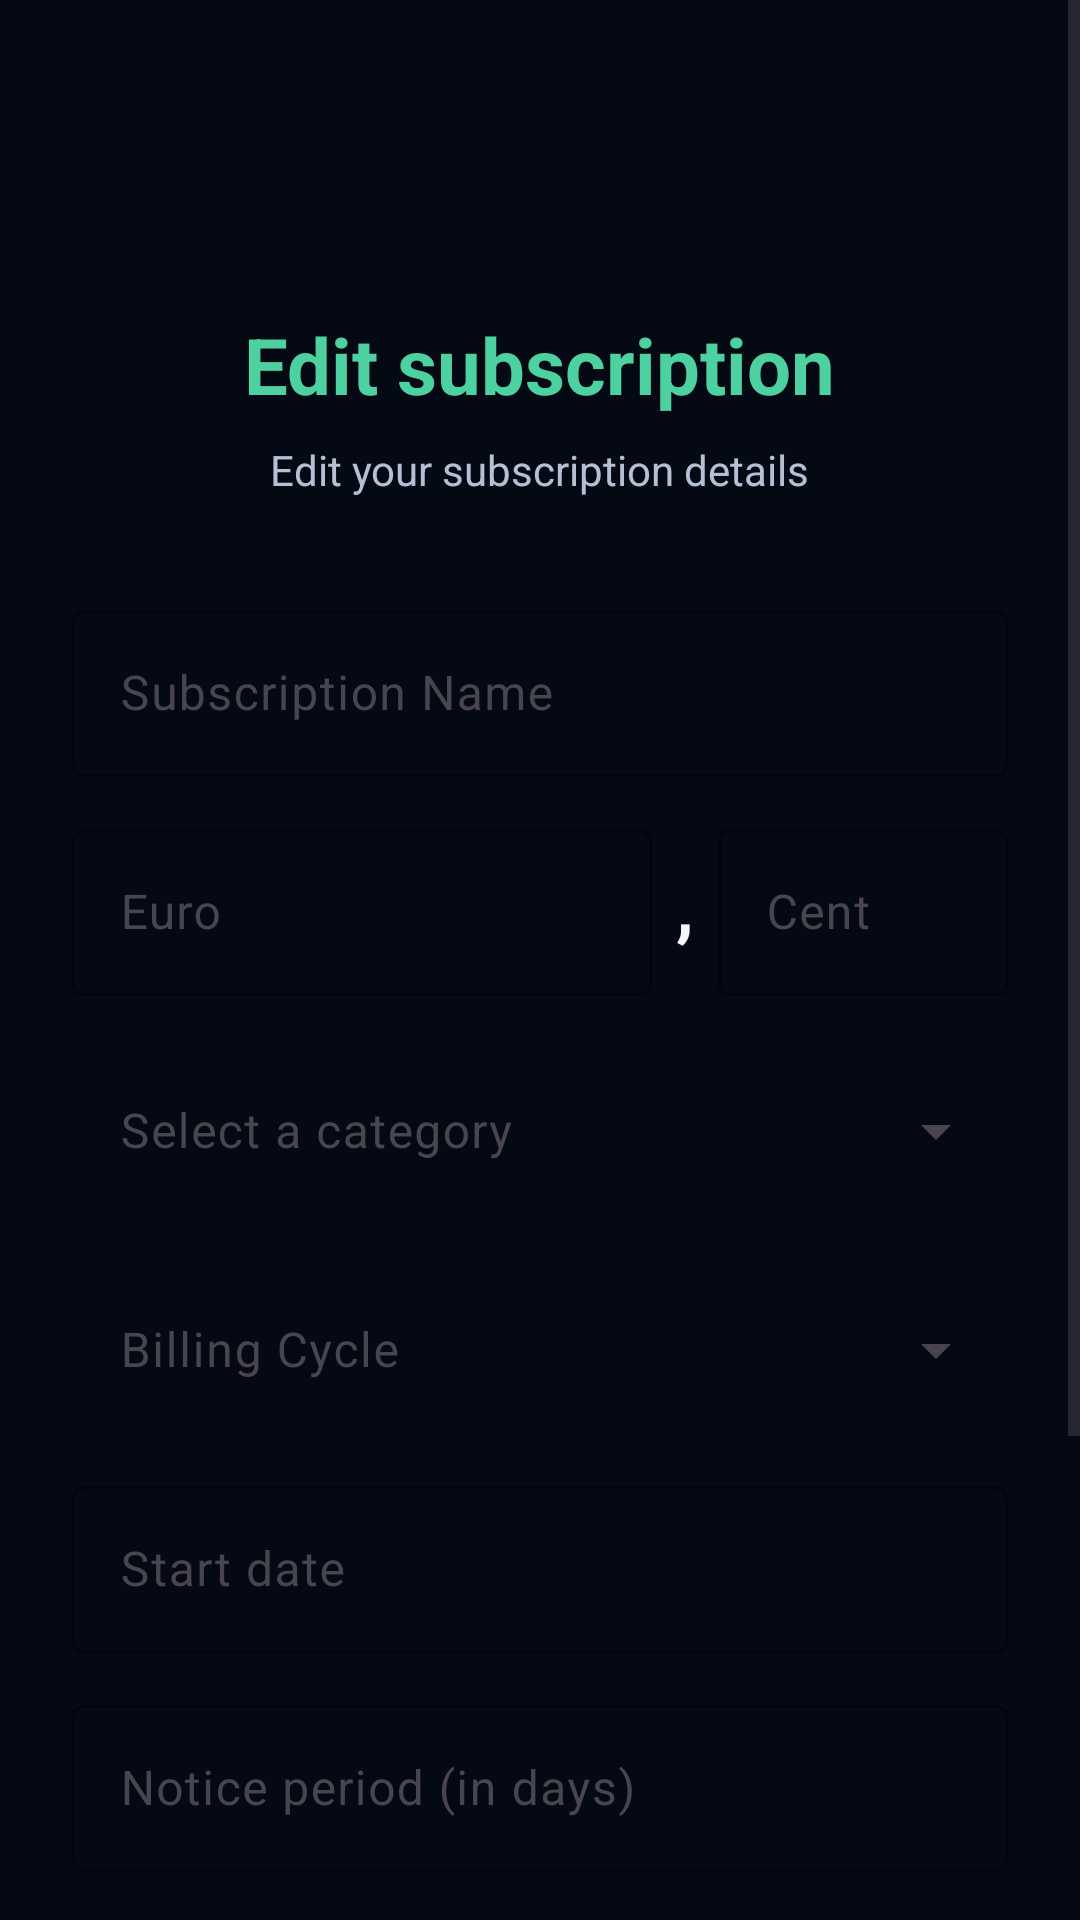

Here is an Android app screen rendered from its layout file. Give the layout XML and the strings, colors and styles it references.
<!-- AndroidManifest.xml: application theme Theme.AboWatch -->
<!-- res/layout/activity_edit_subscription.xml -->
<?xml version="1.0" encoding="utf-8"?>
<ScrollView xmlns:android="http://schemas.android.com/apk/res/android"
    xmlns:app="http://schemas.android.com/apk/res-auto"
    xmlns:tools="http://schemas.android.com/tools"
    android:layout_width="match_parent"
    android:layout_height="match_parent"
    android:background="@color/backgroundDark"
    android:fillViewport="true">

    <LinearLayout
        android:layout_width="match_parent"
        android:layout_height="wrap_content"
        android:orientation="vertical"
        android:padding="24dp"
        android:gravity="center_horizontal"
        android:paddingTop="100dp">

        
        <TextView
            android:layout_width="wrap_content"
            android:layout_height="wrap_content"
            android:text="@string/title_edit_subscription"
            android:textColor="@color/accentGreen"
            android:textSize="26sp"
            android:textStyle="bold"
            android:layout_marginTop="80dp"
            android:layout_marginBottom="8dp" />

        
        <TextView
            android:layout_width="wrap_content"
            android:layout_height="wrap_content"
            android:text="@string/subtitle_edit_subscription"
            android:textColor="@color/textSecondary"
            android:textSize="14sp"
            android:layout_marginBottom="32dp" />

        
        <com.google.android.material.textfield.TextInputLayout
            android:layout_width="match_parent"
            android:layout_height="wrap_content"
            android:layout_marginBottom="12dp"
            android:hint="@string/label_name"
            style="@style/Widget.Material3.TextInputLayout.OutlinedBox"
            app:boxStrokeColor="@color/accentGreen"
            app:hintTextColor="@color/textSecondary">

            <com.google.android.material.textfield.TextInputEditText
                android:id="@+id/etName"
                android:layout_width="match_parent"
                android:layout_height="wrap_content"
                android:textColor="@color/textPrimary"
                android:inputType="text"
                tools:ignore="TextContrastCheck" />

        </com.google.android.material.textfield.TextInputLayout>

        
        <LinearLayout
            android:layout_width="match_parent"
            android:layout_height="wrap_content"
            android:orientation="horizontal"
            android:layout_marginBottom="12dp">

            <com.google.android.material.textfield.TextInputLayout
                android:layout_width="0dp"
                android:layout_height="wrap_content"
                android:layout_weight="2"
                android:hint="@string/label_price_euros"
                style="@style/Widget.Material3.TextInputLayout.OutlinedBox"
                app:boxStrokeColor="@color/accentGreen"
                app:hintTextColor="@color/textSecondary">

                <com.google.android.material.textfield.TextInputEditText
                    android:id="@+id/etPriceEuros"
                    android:layout_width="match_parent"
                    android:layout_height="wrap_content"
                    android:inputType="number"
                    android:textColor="@color/textPrimary"
                    tools:ignore="TextContrastCheck" />

            </com.google.android.material.textfield.TextInputLayout>

            <TextView
                android:layout_width="wrap_content"
                android:layout_height="wrap_content"
                android:layout_gravity="center_vertical"
                android:paddingHorizontal="8dp"
                android:text=","
                android:textColor="@color/textPrimary"
                android:textSize="24sp"
                android:textStyle="bold"
                tools:ignore="HardcodedText" />

            <com.google.android.material.textfield.TextInputLayout
                android:layout_width="0dp"
                android:layout_height="wrap_content"
                android:layout_weight="1"
                android:hint="@string/label_price_cents"
                style="@style/Widget.Material3.TextInputLayout.OutlinedBox"
                app:boxStrokeColor="@color/accentGreen"
                app:hintTextColor="@color/textSecondary">

                <com.google.android.material.textfield.TextInputEditText
                    android:id="@+id/etPriceCents"
                    android:layout_width="match_parent"
                    android:layout_height="wrap_content"
                    android:inputType="number"
                    android:maxLength="2"
                    android:textColor="@color/textPrimary"
                    tools:ignore="TextContrastCheck" />

            </com.google.android.material.textfield.TextInputLayout>

        </LinearLayout>

        
        <com.google.android.material.textfield.TextInputLayout
            android:id="@+id/tilCategory"
            android:layout_width="match_parent"
            android:layout_height="wrap_content"
            android:layout_marginBottom="12dp"
            android:hint="@string/label_category"
            style="@style/Widget.Material3.TextInputLayout.OutlinedBox.ExposedDropdownMenu"
            app:boxStrokeColor="@color/accentGreen"
            app:hintTextColor="@color/textSecondary">

            <AutoCompleteTextView
                android:id="@+id/etCategory"
                android:layout_width="match_parent"
                android:layout_height="wrap_content"
                android:inputType="none"
                android:textColor="@color/textPrimary"
                android:background="@android:color/transparent"
                tools:ignore="TextContrastCheck,LabelFor" />

        </com.google.android.material.textfield.TextInputLayout>

        
        <com.google.android.material.textfield.TextInputLayout
            android:id="@+id/tilBillingCycle"
            android:layout_width="match_parent"
            android:layout_height="wrap_content"
            android:layout_marginBottom="12dp"
            android:hint="@string/label_billing_cycle"
            style="@style/Widget.Material3.TextInputLayout.OutlinedBox.ExposedDropdownMenu"
            app:boxStrokeColor="@color/accentGreen"
            app:hintTextColor="@color/textSecondary">

            <AutoCompleteTextView
                android:id="@+id/etBillingCycle"
                android:layout_width="match_parent"
                android:layout_height="wrap_content"
                android:inputType="none"
                android:textColor="@color/textPrimary"
                android:background="@android:color/transparent"
                tools:ignore="TextContrastCheck,LabelFor" />

        </com.google.android.material.textfield.TextInputLayout>

        
        <com.google.android.material.textfield.TextInputLayout
            android:layout_width="match_parent"
            android:layout_height="wrap_content"
            android:layout_marginBottom="12dp"
            android:hint="@string/label_start_date"
            style="@style/Widget.Material3.TextInputLayout.OutlinedBox"
            app:boxStrokeColor="@color/accentGreen"
            app:hintTextColor="@color/textSecondary">

            <com.google.android.material.textfield.TextInputEditText
                android:id="@+id/etStartDate"
                android:layout_width="match_parent"
                android:layout_height="wrap_content"
                android:textColor="@color/textPrimary"
                android:inputType="none"
                android:focusable="false"
                android:clickable="true"
                android:cursorVisible="false"
                tools:ignore="TextContrastCheck" />

        </com.google.android.material.textfield.TextInputLayout>

        
        <com.google.android.material.textfield.TextInputLayout
            android:layout_width="match_parent"
            android:layout_height="wrap_content"
            android:layout_marginBottom="32dp"
            android:hint="@string/label_notice_period"
            style="@style/Widget.Material3.TextInputLayout.OutlinedBox"
            app:boxStrokeColor="@color/accentGreen"
            app:hintTextColor="@color/textSecondary">

            <com.google.android.material.textfield.TextInputEditText
                android:id="@+id/etNoticePeriod"
                android:layout_width="match_parent"
                android:layout_height="wrap_content"
                android:textColor="@color/textPrimary"
                android:inputType="number"
                tools:ignore="TextContrastCheck" />

        </com.google.android.material.textfield.TextInputLayout>

        
        <com.google.android.material.checkbox.MaterialCheckBox
            android:id="@+id/cbCancelled"
            android:layout_width="wrap_content"
            android:layout_height="wrap_content"
            android:layout_marginBottom="24dp"
            android:text="@string/label_is_cancelled"
            android:textColor="@color/textPrimary"
            app:buttonTint="@color/accentGreen" />


        
        <com.google.android.material.button.MaterialButton
            android:id="@+id/btnSave"
            android:layout_width="match_parent"
            android:layout_height="wrap_content"
            android:layout_marginBottom="8dp"
            android:text="@string/button_save"
            android:textColor="@color/backgroundDark"
            app:backgroundTint="@color/accentGreen"
            tools:ignore="TextContrastCheck" />

        
        <com.google.android.material.button.MaterialButton
            android:id="@+id/btnDelete"
            android:layout_width="match_parent"
            android:layout_height="wrap_content"
            android:text="@string/button_delete"
            android:textColor="@color/textPrimary"
            app:backgroundTint="@color/error"
            tools:ignore="TextContrastCheck" />

    </LinearLayout>
</ScrollView>
<!-- resources referenced by this layout -->
<resources>
  <color name="accentGreen">#4ED1A1</color>
  <color name="backgroundDark">#050914</color>
  <color name="error">#FF6B6B</color>
  <color name="textPrimary">#F5F7FB</color>
  <color name="textSecondary">#B5C0D4</color>
  <string name="button_delete">Delete</string>
  <string name="button_save">Save</string>
  <string name="label_billing_cycle">Billing Cycle</string>
  <string name="label_category">Select a category</string>
  <string name="label_is_cancelled">Subscription cancelled</string>
  <string name="label_name">Subscription Name</string>
  <string name="label_notice_period">Notice period (in days)</string>
  <string name="label_price_cents" translatable="false">Cent</string>
  <string name="label_price_euros" translatable="false">Euro</string>
  <string name="label_start_date">Start date</string>
  <string name="subtitle_edit_subscription">Edit your subscription details</string>
  <string name="title_edit_subscription">Edit subscription</string>
  <style name="Theme.AboWatch" parent="Base.Theme.AboWatch" />
  <style name="Base.Theme.AboWatch" parent="Theme.Material3.DayNight.NoActionBar">
  
          
          <item name="colorPrimary">@color/accentGreen</item>
          <item name="colorOnPrimary">@color/backgroundDark</item>
          <item name="colorSurface">@color/cardBackground</item>
          <item name="colorOnSurface">@color/textPrimary</item>
  
          
          <item name="android:colorBackground">@color/backgroundDark</item>
          <item name="colorOnBackground">@color/textPrimary</item>
  
          
          <item name="android:editTextColor">@color/textPrimary</item>
          <item name="android:textColorHint">@color/textSecondary</item>
          <item name="android:textColor">@color/textPrimary</item>
  
          
          <item name="colorError">@color/error</item>
  
      </style>
  <color name="cardBackground">#101A2A</color>
</resources>
